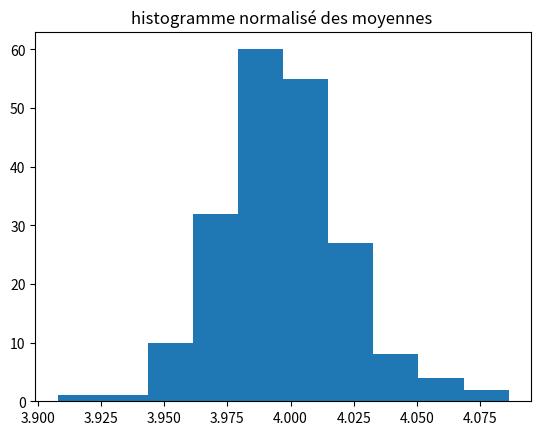

Generate this figure with matplotlib: (Note: this script raises an exception after producing the figure.)
import numpy.random as npr
import numpy as np
import matplotlib.pyplot as plt
import math as ma
import scipy.stats as ss

l=[]
lg=[]

p=200
n=500
for _ in range(p):
    u=npr.rand(n)
    u1=2*u+3
    moy=np.mean(u1)
    l.append(moy)
lg.append(l)

m1=np.mean(lg)
v1=np.std(lg)



plt.title('histogramme normalisé des moyennes ')
plt.hist(lg,normed=1) 


x1=np.linspace(0,10,100)

plt.title('fonction de densité empirique')
plt.plot(x1,ss.norm.pdf(x1,4,0.015))

